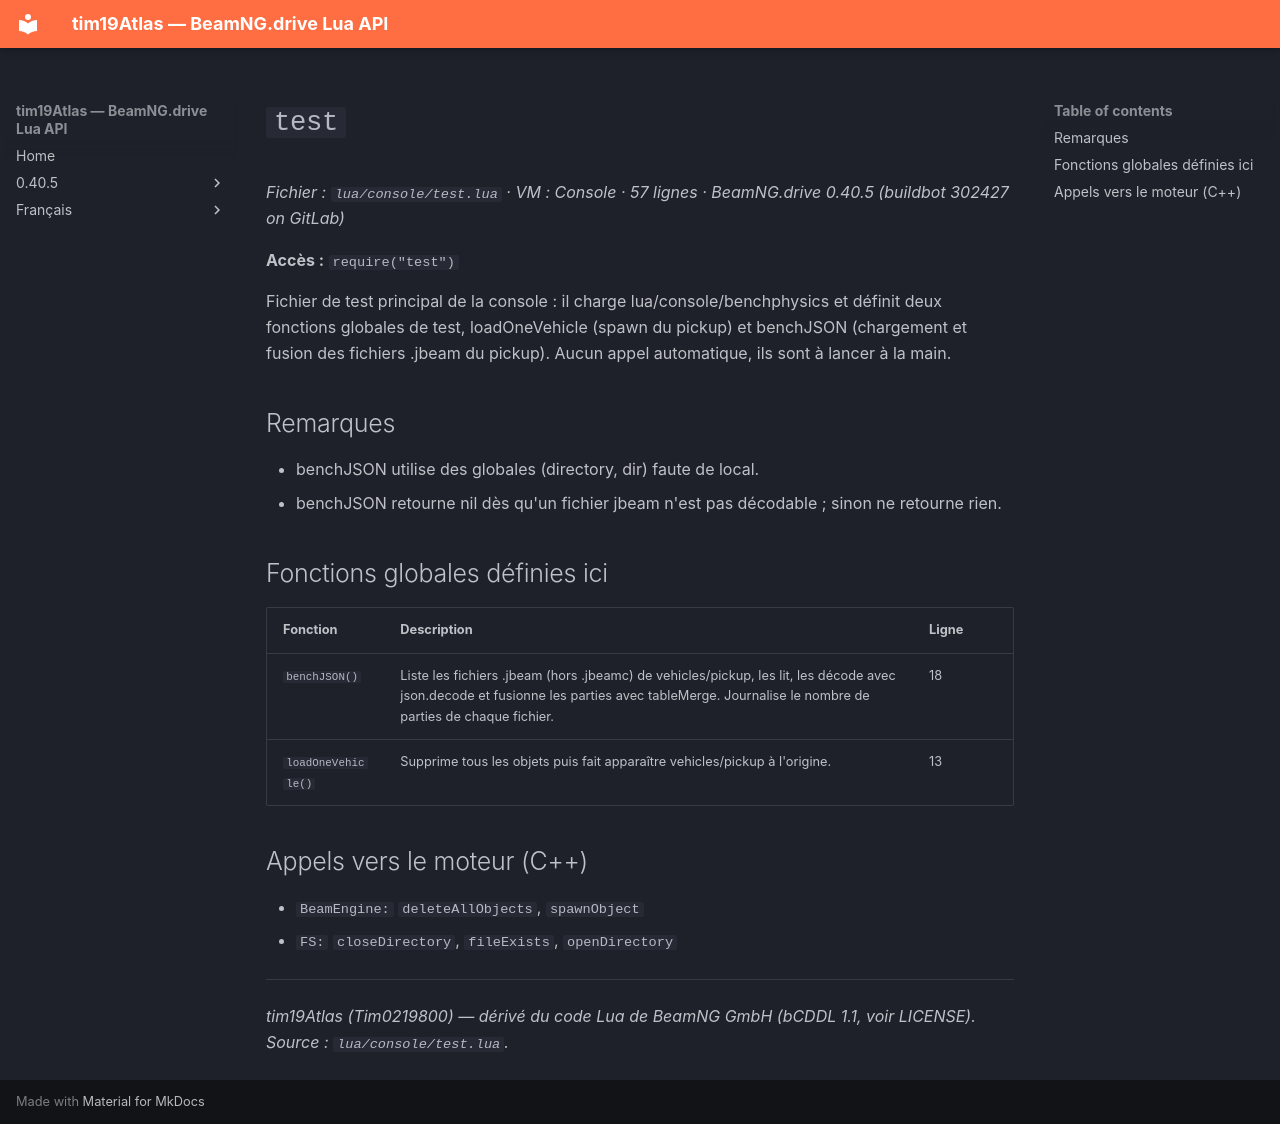

repository: Tim0219800/beamng-lua-atlas · page: fr/0.40.5/console/test.html · generator: mkdocs

# `test`

*Fichier : `lua/console/test.lua` · VM : Console · 57 lignes · BeamNG.drive 0.40.5 (buildbot 302427 on GitLab)*

**Accès :** `require("test")`

Fichier de test principal de la console : il charge lua/console/benchphysics et définit deux fonctions globales de test, loadOneVehicle (spawn du pickup) et benchJSON (chargement et fusion des fichiers .jbeam du pickup). Aucun appel automatique, ils sont à lancer à la main.

## Remarques

- benchJSON utilise des globales (directory, dir) faute de local.
- benchJSON retourne nil dès qu'un fichier jbeam n'est pas décodable ; sinon ne retourne rien.

## Fonctions globales définies ici

| Fonction | Description | Ligne |
|---|---|---|
| `benchJSON()` | Liste les fichiers .jbeam (hors .jbeamc) de vehicles/pickup, les lit, les décode avec json.decode et fusionne les parties avec tableMerge. Journalise le nombre de parties de chaque fichier. | 18 |
| `loadOneVehicle()` | Supprime tous les objets puis fait apparaître vehicles/pickup à l'origine. | 13 |

## Appels vers le moteur (C++)

- `BeamEngine:` `deleteAllObjects`, `spawnObject`
- `FS:` `closeDirectory`, `fileExists`, `openDirectory`

---
*tim19Atlas (Tim0219800) — dérivé du code Lua de BeamNG GmbH (bCDDL 1.1, voir LICENSE). Source : `lua/console/test.lua`.*
